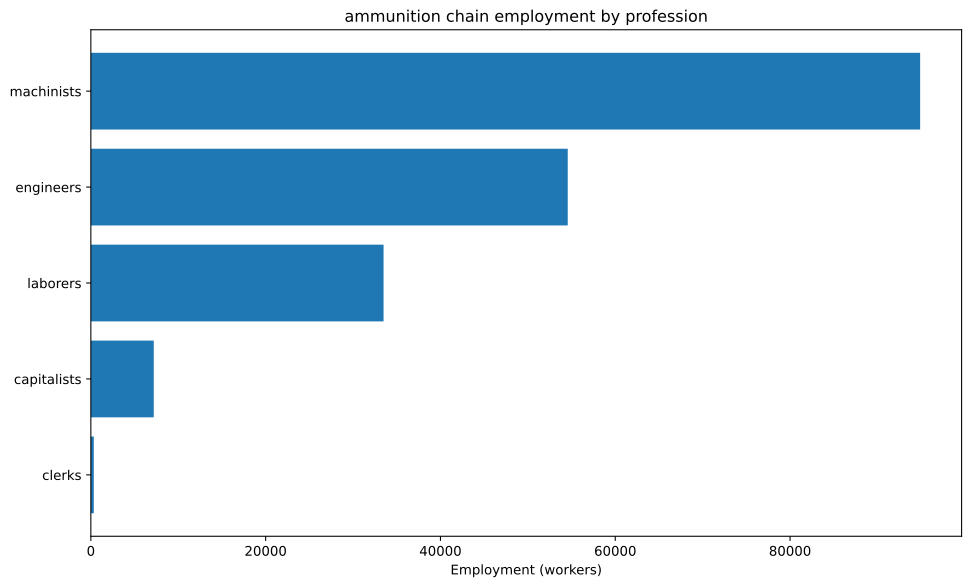

The file beside this chart, header and first rows:
config, building, profession, employment
building_tooling_workshops+pm_steel+pm_a…, building_tooling_workshops, capitalists, 441.2
building_tooling_workshops+pm_steel+pm_a…, building_tooling_workshops, engineers, 2206
building_tooling_workshops+pm_steel+pm_a…, building_tooling_workshops, machinists, 4412
building_chemical_plants+pm_artificial_f…, building_chemical_plants, capitalists, 888.9
building_chemical_plants+pm_artificial_f…, building_chemical_plants, engineers, 13333
building_chemical_plants+pm_artificial_f…, building_chemical_plants, laborers, 26667
building_chemical_plants+pm_artificial_f…, building_chemical_plants, machinists, 8889
building_steel_mills+pm_electric_arc_pro…, building_steel_mills, capitalists, 104.1
building_steel_mills+pm_electric_arc_pro…, building_steel_mills, engineers, 1041
building_steel_mills+pm_electric_arc_pro…, building_steel_mills, machinists, 1562
building_motor_industry+pm_diesel_engine…, building_motor_industry, capitalists, 122.4
building_motor_industry+pm_diesel_engine…, building_motor_industry, engineers, 1836
building_motor_industry+pm_diesel_engine…, building_motor_industry, machinists, 1224
building_munition_plants+pm_explosive_sh…, building_munition_plants, capitalists, 2222
building_munition_plants+pm_explosive_sh…, building_munition_plants, engineers, 16667
building_munition_plants+pm_explosive_sh…, building_munition_plants, machinists, 27778
building_coal_mine+pm_diesel_pump_buildi…, building_coal_mine, capitalists, 294.3
building_coal_mine+pm_diesel_pump_buildi…, building_coal_mine, engineers, 1472
building_coal_mine+pm_diesel_pump_buildi…, building_coal_mine, machinists, 4415
building_iron_mine+pm_diesel_pump_buildi…, building_iron_mine, capitalists, 275.7
building_iron_mine+pm_diesel_pump_buildi…, building_iron_mine, engineers, 1379
building_iron_mine+pm_diesel_pump_buildi…, building_iron_mine, machinists, 4136
building_lead_mine+pm_diesel_pump_buildi…, building_lead_mine, capitalists, 952.4
building_lead_mine+pm_diesel_pump_buildi…, building_lead_mine, engineers, 4762
building_lead_mine+pm_diesel_pump_buildi…, building_lead_mine, machinists, 14286
building_sulfur_mine+pm_diesel_pump_buil…, building_sulfur_mine, capitalists, 666.7
building_sulfur_mine+pm_diesel_pump_buil…, building_sulfur_mine, engineers, 3333
building_sulfur_mine+pm_diesel_pump_buil…, building_sulfur_mine, machinists, 10000
building_power_plant+pm_oil-fired_plant+…, building_power_plant, capitalists, 207
building_power_plant+pm_oil-fired_plant+…, building_power_plant, engineers, 2898
building_power_plant+pm_oil-fired_plant+…, building_power_plant, laborers, 4140
building_power_plant+pm_oil-fired_plant+…, building_power_plant, machinists, 3105
building_logging_camp+pm_electric_saw_mi…, building_logging_camp, capitalists, 132.3
building_logging_camp+pm_electric_saw_mi…, building_logging_camp, engineers, 661.7
building_logging_camp+pm_electric_saw_mi…, building_logging_camp, laborers, 661.7
building_logging_camp+pm_electric_saw_mi…, building_logging_camp, machinists, 1323
building_oil_rig+pm_combustion_derricks+…, building_oil_rig, capitalists, 552.9
building_oil_rig+pm_combustion_derricks+…, building_oil_rig, engineers, 4976
building_oil_rig+pm_combustion_derricks+…, building_oil_rig, machinists, 11058
building_railway+pm_diesel_trains+pm_ste…, building_railway, capitalists, 337.2
building_railway+pm_diesel_trains+pm_ste…, building_railway, clerks, 337.2
building_railway+pm_diesel_trains+pm_ste…, building_railway, laborers, 2023
building_railway+pm_diesel_trains+pm_ste…, building_railway, machinists, 2697
